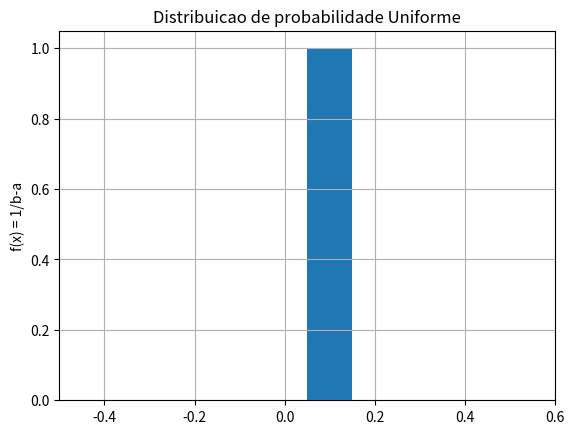

Reproduce this figure in Python.
# DISTRIBUICAO PROBABILITICA UNIFORME
import numpy as np
import matplotlib.pyplot as plt

# Vetor em questao
x = np.array(range(25, 68, 1))

a = 20
b = 40

# A variavel que estou procurando dentro do vetor
var_ale_continua = 30.32

'''
if x >= 30 and x <= 40:
    y = 1/(b - a)
elif x < 30 and x > 40:
    y = 0

'''
ya = 1/(b - a)

#yb = np.random.uniform(25, 68)


plt.hist(ya)
plt.ylabel('f(x) = 1/b-a')
plt.grid(True)
plt.title('Distribuicao de probabilidade Uniforme')
plt.show()